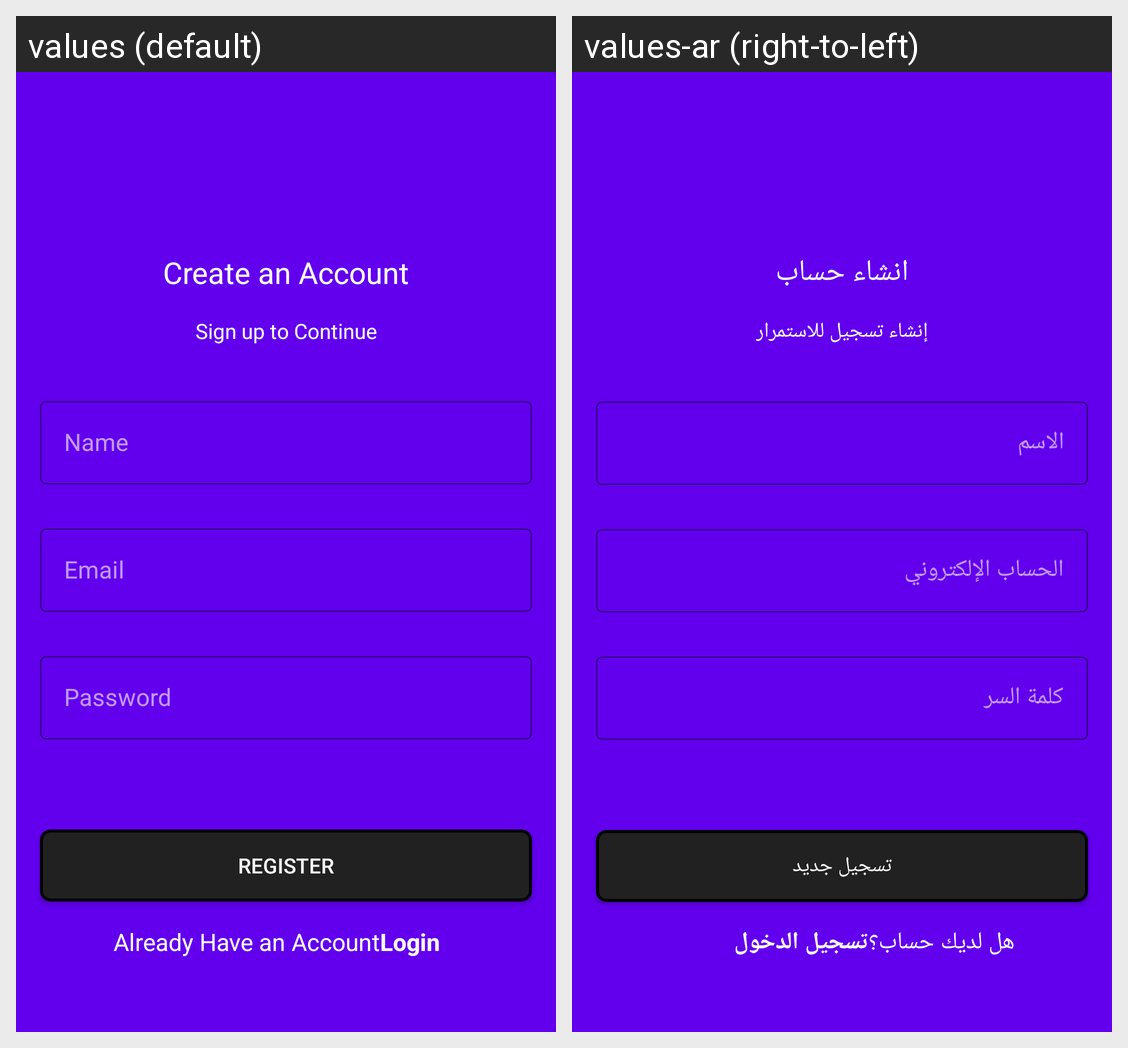

The same Android screen rendered under two of its app's locales, left to right. List the strings drawn on it with the default value and each locale's translation.
Android screen res/layout/activity_register.xml rendered under 2 locales, left to right: values (default), values-ar (right-to-left). Device: Nexus 5 (rendered at 1080×1920; each locale shown at half size, 540×960, under a caption strip naming it); theme Theme.NjMovies.
Strings drawn on this screen, with the default value and each locale's value (text and hints the layout hard-codes, and strings that could not be matched under every locale, appear in the picture but are not listed):

create_an_account
  values: Create an Account
  values-ar: انشاء حساب

Register
  values: Register
  values-ar: تسجيل جديد

name
  values: Name
  values-ar: الاسم

Email
  values: Email
  values-ar: الحساب الإلكتروني

Password
  values: Password
  values-ar: كلمة السر

sign_up_to_continue
  values: Sign up to Continue
  values-ar: إنشاء تسجيل للاستمرار

already_have_an_account
  values: Already Have an Account
  values-ar: هل لديك حساب؟

Login
  values: Login
  values-ar: تسجيل الدخول
